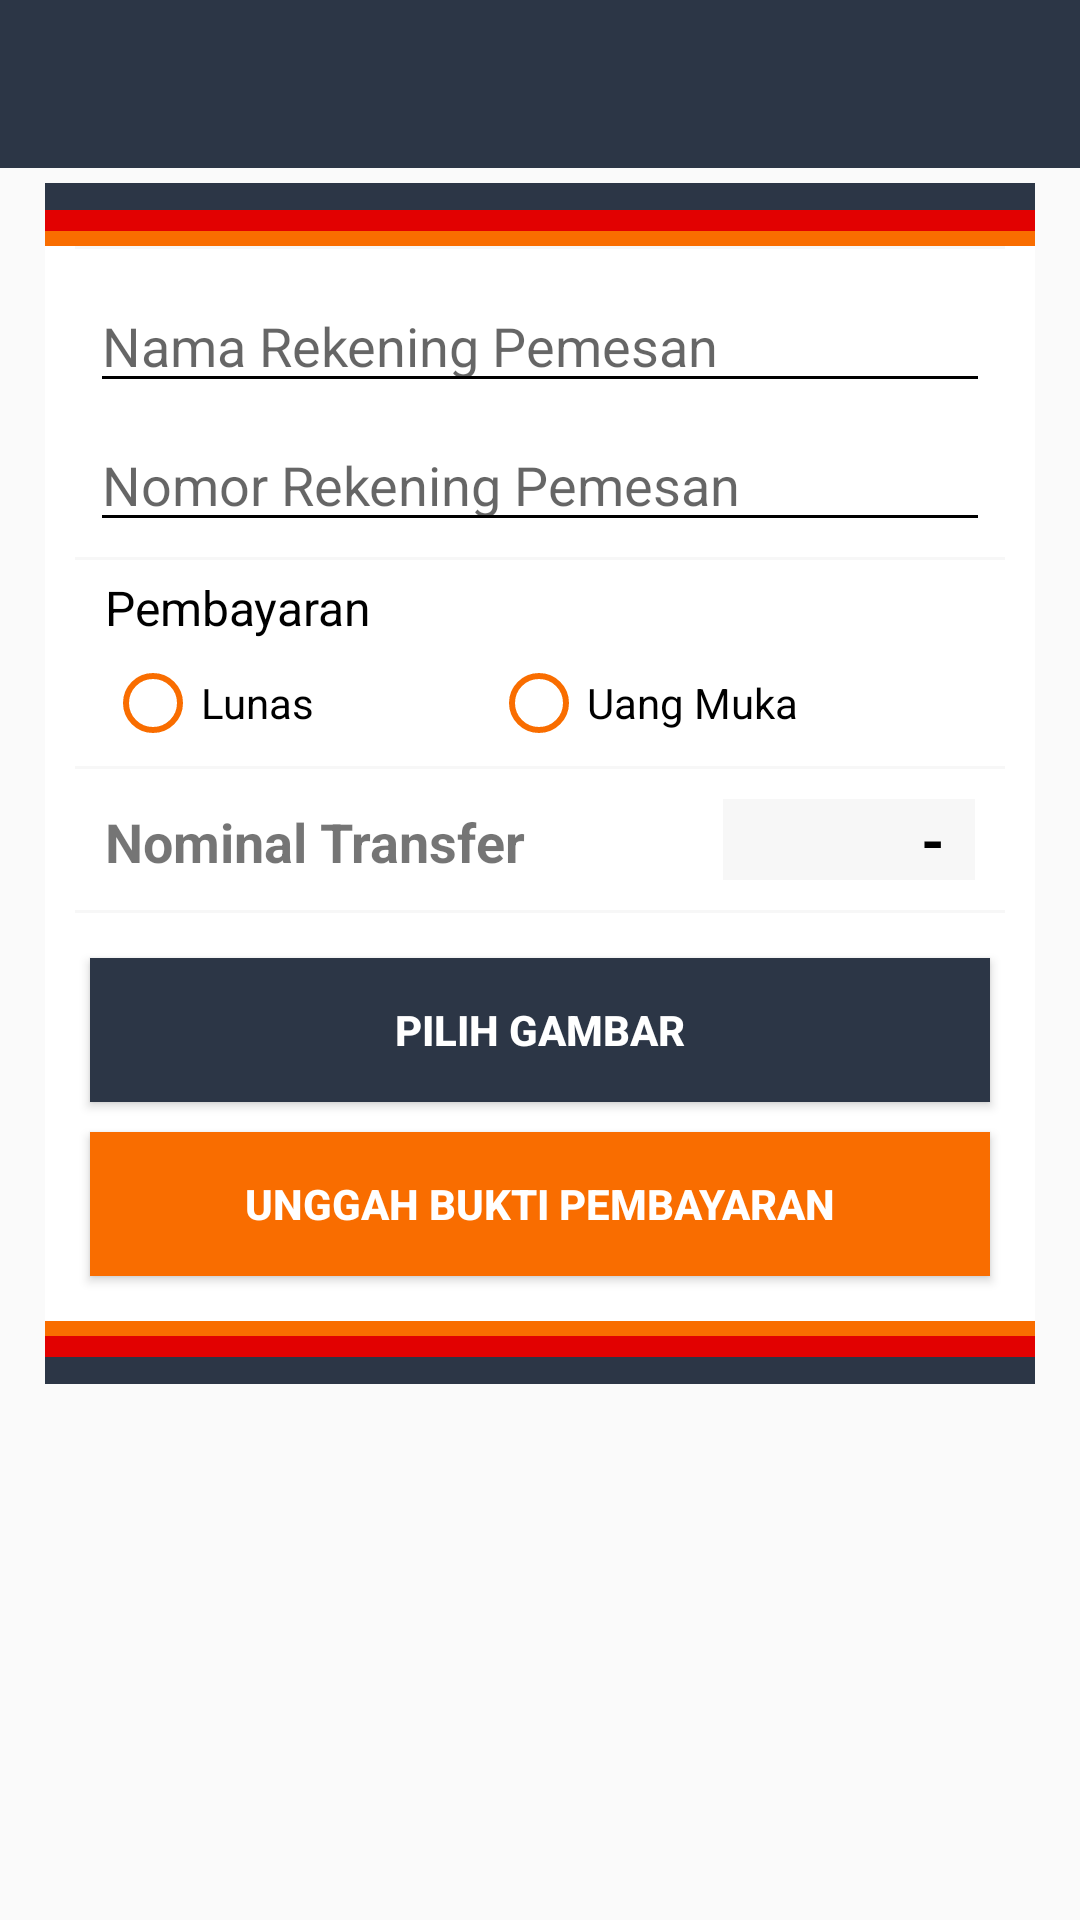

Layout XML and referenced resources for this Android screen:
<!-- AndroidManifest.xml: application theme AppTheme -->
<!-- res/layout/activity_unggah_bukti.xml -->
<?xml version="1.0" encoding="utf-8"?>
<RelativeLayout xmlns:android="http://schemas.android.com/apk/res/android"
    xmlns:app="http://schemas.android.com/apk/res-auto"
    xmlns:tools="http://schemas.android.com/tools"
    android:layout_width="match_parent"
    android:layout_height="match_parent"
    tools:context=".MenuPesanan.UnggahBuktiActivity">

    <LinearLayout
        android:id="@+id/layout1"
        android:layout_width="match_parent"
        android:layout_height="wrap_content"
        android:orientation="vertical">

        <android.support.v7.widget.Toolbar
            android:id="@+id/toolbar"
            android:layout_width="match_parent"
            android:layout_height="wrap_content"
            android:background="@color/colorPrimary"
            android:minHeight="56dp"
            app:subtitleTextColor="@color/colorWhite"
            app:theme="@style/ToolbarStyle"
            app:titleTextColor="@color/colorWhite" />
    </LinearLayout>

    <android.support.v4.widget.NestedScrollView
        android:layout_width="match_parent"
        android:layout_height="wrap_content"
        android:layout_below="@id/layout1">

        <LinearLayout
            android:id="@+id/layout2"
            android:layout_width="match_parent"
            android:layout_height="wrap_content"
            android:layout_below="@+id/layout1"
            android:layout_marginLeft="15dp"
            android:layout_marginRight="15dp"
            android:layout_marginTop="5dp"
            android:background="@color/colorWhite"
            android:orientation="vertical">

            <View
                android:layout_width="match_parent"
                android:layout_height="9dp"
                android:background="@color/colorPrimaryDark" />

            <View
                android:layout_width="match_parent"
                android:layout_height="7dp"
                android:background="@color/colorRed" />

            <View
                android:layout_width="match_parent"
                android:layout_height="5dp"
                android:background="@color/colorOrange" />

            <View
                android:layout_width="match_parent"
                android:layout_height="1dp"
                android:layout_marginLeft="10dp"
                android:layout_marginRight="10dp"
                android:background="@color/colorGrey" />

            <EditText
                android:id="@+id/etNamaRekening"
                android:layout_width="match_parent"
                android:layout_height="wrap_content"
                android:layout_marginBottom="5dp"
                android:layout_marginLeft="15dp"
                android:layout_marginRight="15dp"
                android:layout_marginTop="10dp"
                android:backgroundTint="@color/colorBlack"
                android:hint="Nama Rekening Pemesan"
                android:maxLines="1"
                android:textColor="@color/colorBlack" />

            <EditText
                android:id="@+id/etNomorRekening"
                android:layout_width="match_parent"
                android:layout_height="wrap_content"
                android:layout_marginBottom="5dp"
                android:layout_marginLeft="15dp"
                android:layout_marginRight="15dp"
                android:backgroundTint="@color/colorBlack"
                android:hint="Nomor Rekening Pemesan"
                android:maxLines="1"
                android:textColor="@color/colorBlack" />

            <View
                android:layout_width="match_parent"
                android:layout_height="1dp"
                android:layout_marginLeft="10dp"
                android:layout_marginRight="10dp"
                android:background="@color/colorGrey" />

            <TextView
                android:layout_width="match_parent"
                android:layout_height="wrap_content"
                android:layout_marginTop="5dp"
                android:paddingLeft="20dp"
                android:text="Pembayaran"
                android:textColor="@color/colorBlack"
                android:textSize="16sp" />

            <RadioGroup
                android:id="@+id/rgPembayaran"
                android:layout_width="match_parent"
                android:layout_height="wrap_content"
                android:layout_marginBottom="5dp"
                android:layout_marginLeft="20dp"
                android:layout_marginRight="20dp"
                android:layout_marginTop="5dp"
                android:orientation="horizontal"
                android:weightSum="2">

                <RadioButton
                    android:id="@+id/rbLunas"
                    android:layout_width="wrap_content"
                    android:layout_height="wrap_content"
                    android:layout_weight="1"
                    android:buttonTint="@color/colorOrange"
                    android:text="Lunas" />

                <RadioButton
                    android:id="@+id/rbUangMuka"
                    android:layout_width="wrap_content"
                    android:layout_height="wrap_content"
                    android:layout_weight="1"
                    android:buttonTint="@color/colorOrange"
                    android:text="Uang Muka" />
            </RadioGroup>

            <View
                android:layout_width="match_parent"
                android:layout_height="1dp"
                android:layout_marginLeft="10dp"
                android:layout_marginRight="10dp"
                android:background="@color/colorGrey" />

            <LinearLayout
                android:layout_width="match_parent"
                android:layout_height="wrap_content"
                android:layout_marginBottom="10dp"
                android:layout_marginLeft="20dp"
                android:layout_marginRight="20dp"
                android:layout_marginTop="10dp"
                android:orientation="horizontal"
                android:weightSum="2">

                <TextView
                    android:layout_width="wrap_content"
                    android:layout_height="wrap_content"
                    android:layout_weight="1"
                    android:text="Nominal Transfer"
                    android:textAlignment="viewStart"
                    android:textSize="18sp"
                    android:textStyle="bold" />

                <TextView
                    android:id="@+id/tvNominal"
                    android:layout_width="wrap_content"
                    android:layout_height="wrap_content"
                    android:layout_weight="1"
                    android:background="@color/colorGrey"
                    android:paddingRight="10dp"
                    android:text="-"
                    android:textAlignment="viewEnd"
                    android:textColor="@color/colorBlack"
                    android:textSize="20sp"
                    android:textStyle="bold" />
            </LinearLayout>

            <View
                android:layout_width="match_parent"
                android:layout_height="1dp"
                android:layout_marginLeft="10dp"
                android:layout_marginRight="10dp"
                android:background="@color/colorGrey" />

            <Button
                android:id="@+id/pilihGambar"
                android:layout_width="fill_parent"
                android:layout_height="wrap_content"
                android:layout_marginBottom="5dp"
                android:layout_marginLeft="15dp"
                android:layout_marginRight="15dp"
                android:layout_marginTop="15dp"
                android:background="@color/colorPrimary"
                android:text="Pilih Gambar"
                android:textColor="@color/colorWhite"
                android:textStyle="bold" />

            <Button
                android:id="@+id/unggah"
                android:layout_width="fill_parent"
                android:layout_height="wrap_content"
                android:layout_marginBottom="15dp"
                android:layout_marginLeft="15dp"
                android:layout_marginRight="15dp"
                android:layout_marginTop="5dp"
                android:background="@color/colorOrange"
                android:text="Unggah Bukti Pembayaran"
                android:textColor="@color/colorWhite"
                android:textStyle="bold" />

            <View
                android:layout_width="match_parent"
                android:layout_height="5dp"
                android:background="@color/colorOrange" />

            <View
                android:layout_width="match_parent"
                android:layout_height="7dp"
                android:background="@color/colorRed" />

            <View
                android:layout_width="match_parent"
                android:layout_height="9dp"
                android:background="@color/colorPrimaryDark" />
        </LinearLayout>
    </android.support.v4.widget.NestedScrollView>
</RelativeLayout>
<!-- resources referenced by this layout -->
<resources>
  <color name="colorBlack">#000</color>
  <color name="colorGrey">#f7f7f7</color>
  <color name="colorOrange">#f96d00</color>
  <color name="colorPrimary">#2C3646</color>
  <color name="colorPrimaryDark">#2C3646</color>
  <color name="colorRed">#e20101</color>
  <color name="colorWhite">#ffff</color>
  <style name="ToolbarStyle" parent="@style/ThemeOverlay.AppCompat.ActionBar">
          
          <item name="colorControlNormal">@color/colorWhite</item>
      </style>
  <style name="AppTheme" parent="Theme.AppCompat.Light.NoActionBar">
          
          <item name="colorPrimary">@color/colorPrimary</item>
          <item name="colorPrimaryDark">@color/colorPrimaryDark</item>
          <item name="colorAccent">@color/colorAccent</item>
      </style>
  <color name="colorAccent">#ffff</color>
</resources>
